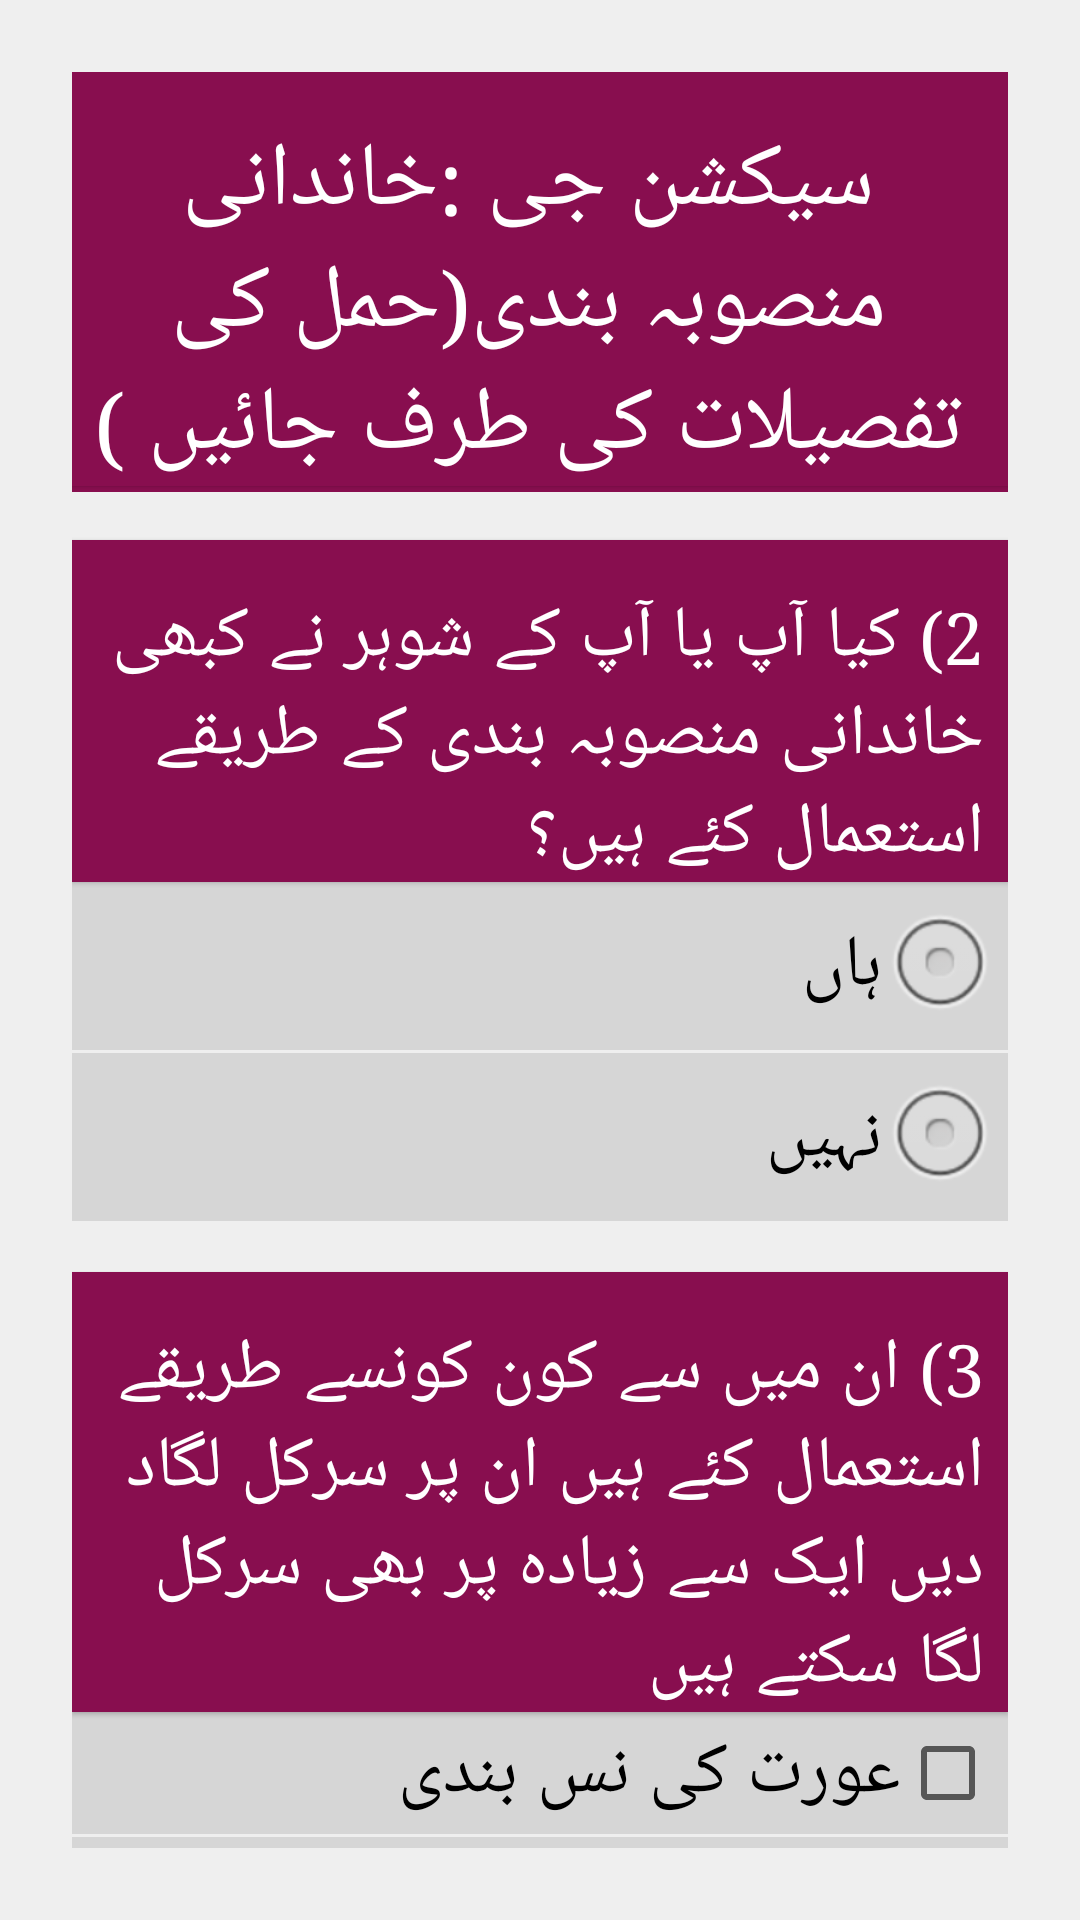

The Android layout XML behind this screen, and the referenced resources:
<!-- AndroidManifest.xml: application theme AppTheme -->
<!-- res/layout/activity_section_g.xml -->
<?xml version="1.0" encoding="utf-8"?>
    <ScrollView xmlns:android="http://schemas.android.com/apk/res/android"
        xmlns:tools="http://schemas.android.com/tools"
        android:layout_width="match_parent"
        android:layout_height="wrap_content"
        android:layout_marginEnd="16dp"
        android:layout_marginStart="16dp"
        android:scrollbars="horizontal"
        tools:context="edu.aku.hassannaqvi.dss_census_mother_monitor.activities.SectionFActivity">

        <LinearLayout
            android:layout_width="match_parent"
            android:layout_height="wrap_content"
            android:layoutDirection="rtl"
            android:orientation="vertical">

            <TextView
                android:layout_width="match_parent"
                android:layout_height="wrap_content"
                android:layout_gravity="center_horizontal"
                android:gravity="center"
                android:text="@string/secGLabel"
                android:textSize="30sp" />

            <View
                android:layout_width="match_parent"
                android:layout_height="2dp"
                android:background="@color/colorPrimary" />


            <TextView
                android:layout_width="match_parent"
                android:layout_height="wrap_content"
                android:layout_marginTop="16dp"
                android:background="@color/colorPrimary"
                android:text="@string/dcg02"
                android:textAppearance="?android:attr/textAppearanceLarge"
                android:textColor="@android:color/white" />


            <RadioGroup
                android:id="@+id/dcg02"
                android:layout_width="match_parent"
                android:layout_height="wrap_content">

                <RadioButton
                    android:id="@+id/dcg0201"
                    android:layout_width="match_parent"
                    android:layout_height="wrap_content"
                    android:layout_marginBottom="1dp"
                    android:text="@string/dcyes" />

                <RadioButton
                    android:id="@+id/dcg0202"
                    android:layout_width="match_parent"
                    android:layout_height="wrap_content"
                    android:layout_marginBottom="1dp"
                    android:text="@string/dcno" />

            </RadioGroup>


            <LinearLayout
                android:id="@+id/fldGrpdcg03"
                android:layout_width="match_parent"
                android:layout_height="wrap_content"
                android:orientation="vertical">

                <TextView
                    android:layout_width="match_parent"
                    android:layout_height="wrap_content"
                    android:layout_marginTop="16dp"
                    android:background="@color/colorPrimary"
                    android:text="@string/dcg03"
                    android:textAppearance="?android:attr/textAppearanceLarge"
                    android:textColor="@android:color/white" />


                <CheckBox
                    android:id="@+id/dcg0301"
                    android:layout_width="match_parent"
                    android:layout_height="wrap_content"
                    android:layout_marginBottom="1dp"
                    android:text="@string/dcg0301" />

                <CheckBox
                    android:id="@+id/dcg0302"
                    android:layout_width="match_parent"
                    android:layout_height="wrap_content"
                    android:layout_marginBottom="1dp"
                    android:text="@string/dcg0302" />

                <CheckBox
                    android:id="@+id/dcg0303"
                    android:layout_width="match_parent"
                    android:layout_height="wrap_content"
                    android:layout_marginBottom="1dp"
                    android:text="@string/dcg0303" />


                <CheckBox
                    android:id="@+id/dcg0304"
                    android:layout_width="match_parent"
                    android:layout_height="wrap_content"
                    android:layout_marginBottom="1dp"
                    android:text="@string/dcg0304" />

                <CheckBox
                    android:id="@+id/dcg0305"
                    android:layout_width="match_parent"
                    android:layout_height="wrap_content"
                    android:layout_marginBottom="1dp"
                    android:text="@string/dcg0305" />

                <CheckBox
                    android:id="@+id/dcg0306"
                    android:layout_width="match_parent"
                    android:layout_height="wrap_content"
                    android:layout_marginBottom="1dp"
                    android:text="@string/dcg0306" />

                <CheckBox
                    android:id="@+id/dcg0307"
                    android:layout_width="match_parent"
                    android:layout_height="wrap_content"
                    android:layout_marginBottom="1dp"
                    android:text="@string/dcg0307" />

                <CheckBox
                    android:id="@+id/dcg0308"
                    android:layout_width="match_parent"
                    android:layout_height="wrap_content"
                    android:layout_marginBottom="1dp"
                    android:text="@string/dcg0308" />

                <CheckBox
                    android:id="@+id/dcg0309"
                    android:layout_width="match_parent"
                    android:layout_height="wrap_content"
                    android:layout_marginBottom="1dp"
                    android:text="@string/dcg0309" />

                <CheckBox
                    android:id="@+id/dcg0310"
                    android:layout_width="match_parent"
                    android:layout_height="wrap_content"
                    android:layout_marginBottom="1dp"
                    android:text="@string/dcg0310" />

                <CheckBox
                    android:id="@+id/dcg0311"
                    android:layout_width="match_parent"
                    android:layout_height="wrap_content"
                    android:layout_marginBottom="1dp"
                    android:text="@string/dcg0311" />


                <CheckBox
                    android:id="@+id/dcg0312"
                    android:layout_width="match_parent"
                    android:layout_height="wrap_content"
                    android:layout_marginBottom="1dp"
                    android:text="@string/dcg0312" />

                <CheckBox
                    android:id="@+id/dcg0313"
                    android:layout_width="match_parent"
                    android:layout_height="wrap_content"
                    android:layout_marginBottom="1dp"
                    android:text="@string/dcg0313" />

            </LinearLayout>

            

            <LinearLayout
                android:layout_width="match_parent"
                android:layout_height="wrap_content"
                android:layout_gravity="end"
                android:orientation="horizontal">

                <Button
                    android:id="@+id/btn_End"
                    android:layout_width="0dp"
                    android:layout_height="wrap_content"
                    android:layout_weight="1"
                    android:onClick="endInterview"
                    android:text="@string/end_interview"
                    android:textColor="#ff1e1e" />

                

                <Button
                    android:id="@+id/btn_Continue"
                    android:layout_width="0dp"
                    android:layout_height="wrap_content"
                    android:layout_weight="1"
                    android:onClick="startInterview"
                    android:text="@string/nextSection"
                    android:textColor="#1ed61e" />
                
            </LinearLayout>
        </LinearLayout>
    </ScrollView>
<!-- resources referenced by this layout -->
<resources>
  <color name="colorPrimary">#880E4F</color>
  <string name="dcg02">2) کیا آپ یا آپ کے شوہر نے کبھی خاندانی منصوبہ بندی کے طریقے استعمال کئے ہیں؟ </string>
  <string name="dcg03"> 3) ان میں سے کون کونسے طریقے استعمال کئے ہیں ان پر سرکل لگاد دیں
    ایک سے زیادہ پر بھی سرکل لگا سکتے ہیں </string>
  <string name="dcg0301"> عورت کی نس بندی </string>
  <string name="dcg0302"> مرد کی نس بندی </string>
  <string name="dcg0303"> پلاسٹک کے سپرنگ کویوئریس کے اندر رکھا </string>
  <string name="dcg0304"> انجکشن کے ذریعے </string>
  <string name="dcg0305"> امیلائٹس </string>
  <string name="dcg0306"> گولیاں </string>
  <string name="dcg0307"> کنڈوم </string>
  <string name="dcg0308"> ایس ڈی ایم </string>
  <string name="dcg0309"> دودھ پلانے کے دوران قدرتی طورپر حاملہ نہ ہونا </string>
  <string name="dcg0310"> تال طریقہ </string>
  <string name="dcg0311"> باہر نکالنا </string>
  <string name="dcg0312"> کوئی اور جدید طریقہ </string>
  <string name="dcg0313"> کوئی اور روایتی طریقہ </string>
  <string name="dcno">نہیں</string>
  <string name="dcyes">ہاں</string>
  <string name="end_interview"> اختتام </string>
  <string name="nextSection"> اگلا سیکشن </string>
  <string name="secGLabel">سیکشن جی :خاندانی منصوبہ بندی(حمل کی تفصیلات کی طرف جائیں ) </string>
  <style name="AppTheme" parent="android:Theme.Material.Light.DarkActionBar">
          <item name="android:scrollViewStyle">@style/BackgroundStyle</item>
          <item name="android:textViewStyle">@style/labels</item>
          <item name="android:editTextStyle">@style/textInput</item>
          <item name="android:buttonStyle">@style/buttons</item>
          <item name="android:checkboxStyle">@style/checkbox</item>
          <item name="android:radioButtonStyle">@style/radiobutton</item>
          
      </style>
  <style name="BackgroundStyle" parent="android:Widget.ScrollView">
          <item name="android:background">#efefef</item>
          <item name="android:padding">24dp</item>
      </style>
  <style name="textInput" parent="android:Widget.Material.Light.EditText">
          <item name="android:textSize">24sp</item>
          <item name="android:background">#dfdfdf</item>
          <item name="android:paddingBottom">8dp</item>
          <item name="android:paddingStart">8dp</item>
          <item name="android:paddingEnd">8dp</item>
          <item name="android:textColorHint">@color/colorPrimaryAlpha</item>
  
      </style>
  <style name="buttons" parent="android:Widget.Material.Light.Button">
          <item name="android:layout_height">wrap_content</item>
          <item name="android:textSize">24sp</item>
          <item name="android:typeface">serif</item>
          <item name="android:layout_width">wrap_content</item>
          <item name="android:padding">16dp</item>
          <item name="android:radius">2dp</item>
          <item name="android:elevation">5dp</item>
          <item name="android:background">@drawable/background_grad</item>
      </style>
  <style name="radiobutton" parent="android:Widget.Material.Light.CompoundButton.RadioButton">
          <item name="android:layout_width">wrap_content</item>
          <item name="android:layout_height">wrap_content</item>
          <item name="android:button">@null</item>
          <item name="android:drawableRight">@android:drawable/btn_radio</item>
          <item name="android:textSize">24sp</item>
          <item name="android:typeface">serif</item>
          <item name="android:background">#d6d6d6</item>
          <item name="android:padding">4dp</item>
      </style>
  <color name="colorPrimaryAlpha">#66880E4F</color>
</resources>
